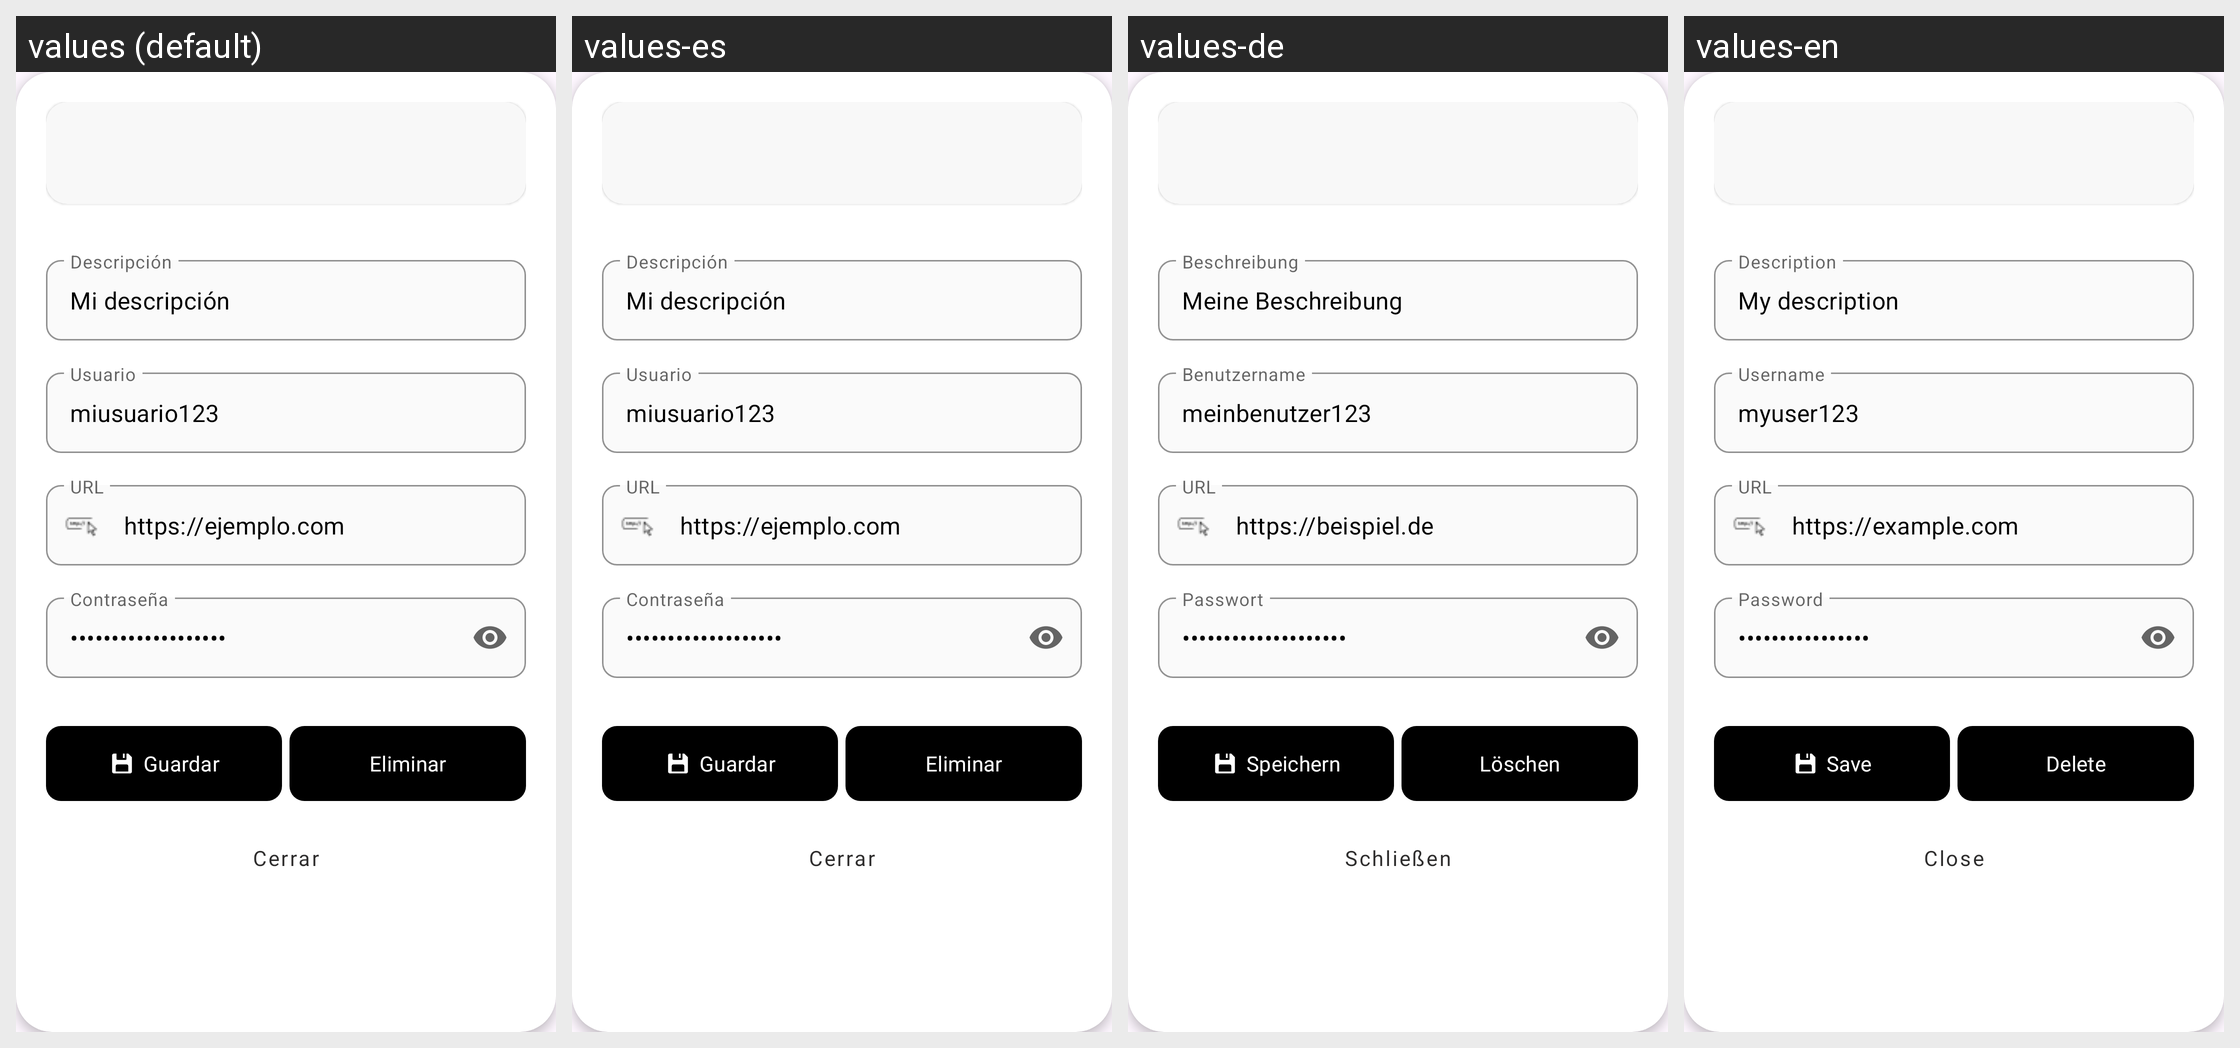

The same Android screen rendered under several of its app's locales, left to right. List the strings drawn on it with the default value and each locale's translation.
Android screen res/layout/dialog_password_detail.xml rendered under 4 locales, left to right: values (default), values-es, values-de, values-en. Device: Nexus 5 (rendered at 1080×1920; each locale shown at half size, 540×960, under a caption strip naming it); theme Theme.PassworldAndroid.
Strings drawn on this screen, with the default value and each locale's value (text and hints the layout hard-codes, and strings that could not be matched under every locale, appear in the picture but are not listed):

hint_description
  values: Descripción
  values-es: Descripción
  values-de: Beschreibung
  values-en: Description

default_description
  values: Mi descripción
  values-es: Mi descripción
  values-de: Meine Beschreibung
  values-en: My description

hint_username
  values: Usuario
  values-es: Usuario
  values-de: Benutzername
  values-en: Username

default_username
  values: miusuario123
  values-es: miusuario123
  values-de: meinbenutzer123
  values-en: myuser123

hint_url
  values: URL
  values-es: URL
  values-de: URL
  values-en: URL

default_url
  values: https://ejemplo.com
  values-es: https://ejemplo.com
  values-de: https://beispiel.de
  values-en: https://example.com

password_hint
  values: Contraseña
  values-es: Contraseña
  values-de: Passwort
  values-en: Password

default_password
  values: miContraseñaSecreta
  values-es: miContraseñaSecreta
  values-de: meinGeheimesPasswort
  values-en: mySecretPassword

button_save
  values: Guardar
  values-es: Guardar
  values-de: Speichern
  values-en: Save

button_delete
  values: Eliminar
  values-es: Eliminar
  values-de: Löschen
  values-en: Delete

button_close
  values: Cerrar
  values-es: Cerrar
  values-de: Schließen
  values-en: Close
